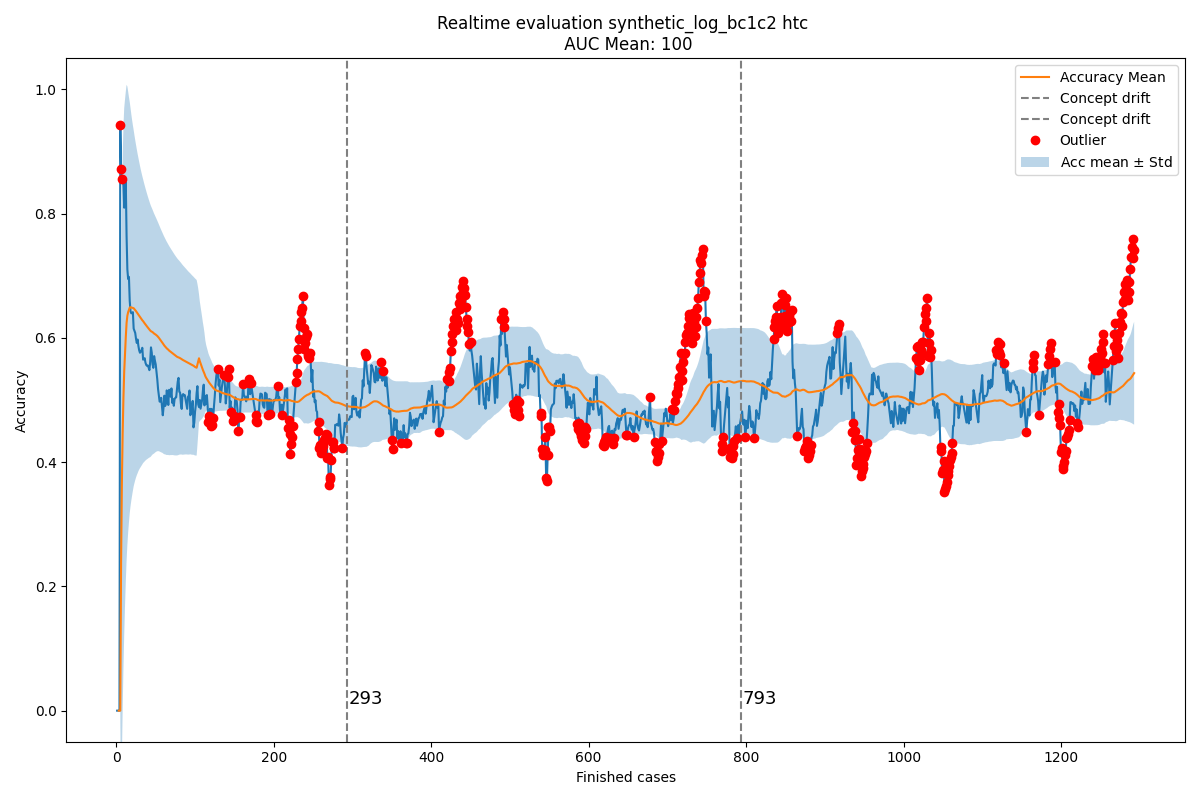

Data behind this chart, as committed beside it:
Acc mean, Acc std, New observation, Normality, Time, prefix_2, prefix_3, prefix_4, prefix_5, prefix_6, prefix_7, prefix_8, prefix_9, prefix_10, prefix_11, prefix_12, prefix_13, prefix_14, prefix_15, prefix_16, prefix_17, prefix_18
0.0, 0.0, 0.0, True, 2004-02-19 11:26:53, 0.0, 0.0, 0.0, 0.0, 0.0, 0.0, 0.0, 0.0, 0.0, 0.0, 0.0, 0, 0, 0, 0, 0, 0
, , 0.0, True, 2004-02-19 12:16:18, 0.0, 0.0, 0.0, 0.0, 0.0, 0.0, 0.0, 0.0, 0.0, 0.0, 0.0, 0, 0, 0, 0, 0, 0
0.0, 0.0, 0.0, True, 2004-02-19 12:48:29, 0.0, 0.0, 0.0, 0.0, 0.0, 0.0, 0.0, 0.0, 0.0, 0.0, 0.0, 0, 0, 0, 0, 0, 0
0.0, 0.0, 0.0, True, 2004-02-19 14:11:51, 0.0, 0.0, 0.0, 0.0, 0.0, 0.0, 0.0, 0.0, 0.0, 0.0, 0.0, 0, 0, 0, 0, 0, 0
0.0, 0.0, 0.9432, False, 2004-02-19 14:36:16, 0.375, 1.0, 1.0, 1.0, 1.0, 1.0, 1.0, 1.0, 1.0, 1.0, 1.0, 0, 0, 0, 0, 0, 0
0.2358, 0.4084, 0.8727, False, 2004-02-19 15:01:30, 0.3, 0.8, 0.9, 0.9, 0.9, 0.9, 0.9, 1.0, 1.0, 1.0, 1.0, 0, 0, 0, 0, 0, 0
0.3632, 0.4454, 0.8561, False, 2004-02-19 16:24:30, 0.25, 0.6667, 0.8333, 0.9167, 0.9167, 0.9167, 0.9167, 1.0, 1.0, 1.0, 1.0, 0, 0, 0, 0, 0, 0
0.4453, 0.4461, 0.8506, True, 2004-02-19 16:56:35, 0.2143, 0.5714, 0.8571, 0.9286, 0.9286, 0.9286, 0.9286, 1.0, 1.0, 1.0, 1.0, 0, 0, 0, 0, 0, 0
0.5032, 0.4367, 0.8466, True, 2004-02-19 17:41:38, 0.1875, 0.5, 0.875, 0.9375, 0.9375, 0.9375, 0.9375, 1.0, 1.0, 1.0, 1.0, 0, 0, 0, 0, 0, 0
0.5462, 0.424, 0.8097, True, 2004-02-20 10:18:41, 0.2812, 0.5, 0.75, 0.7812, 0.8438, 0.8438, 0.9062, 1.0, 1.0, 1.0, 1.0, 0, 0, 0, 0, 0, 0
0.5754, 0.4082, 0.8352, True, 2004-02-20 12:10:01, 0.4375, 0.5833, 0.75, 0.8125, 0.8542, 0.8542, 0.8958, 1.0, 1.0, 1.0, 1.0, 0, 0, 0, 0, 0, 0
0.6014, 0.395, 0.8509, True, 2004-02-20 12:21:02, 0.5469, 0.625, 0.75, 0.8281, 0.8594, 0.8594, 0.8906, 1.0, 1.0, 1.0, 1.0, 0, 0, 0, 0, 0, 0
0.6241, 0.3834, 0.7639, True, 2004-02-20 12:35:28, 0.4861, 0.5556, 0.6944, 0.7639, 0.7917, 0.7917, 0.8194, 0.875, 0.875, 0.875, 0.875, 0, 0, 0, 0, 0, 0
0.6357, 0.3691, 0.7102, True, 2004-02-20 12:43:34, 0.4375, 0.5, 0.65, 0.7125, 0.7625, 0.7625, 0.7875, 0.8, 0.8, 0.8, 0.8, 0, 0, 0, 0, 0, 0
0.6415, 0.3552, 0.6948, True, 2004-02-20 13:12:00, 0.3977, 0.4773, 0.6364, 0.6932, 0.7386, 0.7386, 0.7614, 0.8, 0.8, 0.8, 0.8, 0, 0, 0, 0, 0, 0
0.6453, 0.3426, 0.6983, True, 2004-02-20 13:26:46, 0.4455, 0.4909, 0.6182, 0.7, 0.7364, 0.7364, 0.7545, 0.8, 0.8, 0.8, 0.8, 0, 0, 0, 0, 0, 0
0.6488, 0.3312, 0.6598, True, 2004-02-20 13:28:01, 0.4083, 0.45, 0.5833, 0.6583, 0.6917, 0.7083, 0.725, 0.7333, 0.7667, 0.7667, 0.7667, 0, 0, 0, 0, 0, 0
0.6495, 0.3207, 0.6429, True, 2004-02-20 15:06:42, 0.3769, 0.4154, 0.5692, 0.6385, 0.6846, 0.7, 0.7154, 0.7143, 0.7429, 0.7429, 0.7714, 0, 0, 0, 0, 0, 0
0.6491, 0.3111, 0.6396, True, 2004-02-20 15:30:19, 0.3643, 0.4143, 0.5714, 0.6357, 0.6786, 0.6929, 0.7071, 0.7143, 0.7429, 0.7429, 0.7714, 0, 0, 0, 0, 0, 0
0.6486, 0.3024, 0.6406, True, 2004-02-20 15:35:37, 0.3667, 0.4133, 0.5733, 0.6333, 0.6733, 0.6867, 0.7, 0.725, 0.75, 0.75, 0.775, 0, 0, 0, 0, 0, 0
0.6482, 0.2943, 0.6415, True, 2004-02-20 15:42:02, 0.3688, 0.4125, 0.575, 0.6312, 0.6688, 0.6937, 0.7062, 0.725, 0.75, 0.75, 0.775, 0, 0, 0, 0, 0, 0
0.6478, 0.2869, 0.6151, True, 2004-02-20 15:55:32, 0.3802, 0.4062, 0.5521, 0.6094, 0.6406, 0.6615, 0.6823, 0.6875, 0.7083, 0.7083, 0.7292, 0, 0, 0, 0, 0, 0
0.6463, 0.28, 0.6118, True, 2004-02-20 16:23:48, 0.3676, 0.402, 0.549, 0.6029, 0.6324, 0.652, 0.6716, 0.6667, 0.7222, 0.7222, 0.7407, 0, 0, 0, 0, 0, 0
0.6447, 0.2737, 0.608, True, 2004-02-20 17:22:15, 0.3824, 0.4034, 0.5378, 0.5924, 0.6345, 0.6513, 0.6765, 0.6508, 0.7143, 0.7143, 0.7302, 0, 0, 0, 0, 0, 0
0.6431, 0.2678, 0.5985, True, 2004-02-20 17:25:48, 0.3611, 0.3889, 0.5238, 0.5754, 0.623, 0.6389, 0.6627, 0.6508, 0.7143, 0.7143, 0.7302, 0, 0, 0, 0, 0, 0
0.6412, 0.2623, 0.5919, True, 2004-02-20 17:50:41, 0.3496, 0.3759, 0.5188, 0.5677, 0.6128, 0.6278, 0.6579, 0.6429, 0.7, 0.7143, 0.7429, 0, 0, 0, 0, 0, 0
0.6393, 0.2572, 0.5975, True, 2004-02-23 10:31:20, 0.3651, 0.3816, 0.5197, 0.5691, 0.6217, 0.6349, 0.6678, 0.65, 0.7, 0.7125, 0.75, 0, 0, 0, 0, 0, 0
0.6377, 0.2523, 0.5872, True, 2004-02-23 11:10:59, 0.3469, 0.3625, 0.5062, 0.5531, 0.6031, 0.6219, 0.6531, 0.65, 0.7, 0.7125, 0.75, 0, 0, 0, 0, 0, 0
0.6358, 0.2478, 0.5801, True, 2004-02-23 11:26:02, 0.3304, 0.3512, 0.494, 0.5446, 0.5923, 0.6101, 0.6458, 0.65, 0.7, 0.7125, 0.75, 0, 0, 0, 0, 0, 0
0.6338, 0.2435, 0.5762, True, 2004-02-23 12:04:11, 0.321, 0.3409, 0.4886, 0.5369, 0.5881, 0.6051, 0.6449, 0.65, 0.7, 0.7125, 0.75, 0, 0, 0, 0, 0, 0
0.6318, 0.2395, 0.5779, True, 2004-02-23 12:16:10, 0.3152, 0.337, 0.4891, 0.5353, 0.5897, 0.606, 0.644, 0.6477, 0.7159, 0.7273, 0.75, 0, 0, 0, 0, 0, 0
0.63, 0.2357, 0.5802, True, 2004-02-23 12:22:13, 0.3177, 0.3438, 0.4948, 0.5391, 0.5911, 0.6068, 0.6484, 0.6477, 0.7159, 0.7273, 0.75, 0, 0, 0, 0, 0, 0
0.6284, 0.232, 0.5842, True, 2004-02-23 12:32:54, 0.325, 0.35, 0.5, 0.5425, 0.5975, 0.6125, 0.6575, 0.6477, 0.7159, 0.7273, 0.75, 0, 0, 0, 0, 0, 0
0.627, 0.2285, 0.5651, True, 2004-02-23 13:08:10, 0.3244, 0.3422, 0.4756, 0.5222, 0.5711, 0.5933, 0.6333, 0.6162, 0.697, 0.7071, 0.7333, 0, 0, 0, 0, 0, 0
0.6252, 0.2253, 0.5659, True, 2004-02-23 13:09:42, 0.3162, 0.3376, 0.4744, 0.5192, 0.5705, 0.5919, 0.6303, 0.6111, 0.7037, 0.7222, 0.7475, 0, 0, 0, 0, 0, 0
0.6234, 0.2222, 0.5674, True, 2004-02-23 13:19:16, 0.3169, 0.3416, 0.4774, 0.5206, 0.57, 0.5947, 0.6358, 0.6111, 0.7037, 0.7222, 0.7475, 0, 0, 0, 0, 0, 0
0.6218, 0.2192, 0.5601, True, 2004-02-23 14:59:07, 0.3185, 0.337, 0.463, 0.513, 0.5574, 0.5796, 0.6315, 0.6083, 0.7, 0.7167, 0.7364, 0, 0, 0, 0, 0, 0
0.6201, 0.2163, 0.5566, True, 2004-02-23 15:24:40, 0.3107, 0.3286, 0.4571, 0.5089, 0.5518, 0.5768, 0.6268, 0.6083, 0.7, 0.7167, 0.7364, 0, 0, 0, 0, 0, 0
0.6184, 0.2136, 0.5551, True, 2004-02-23 15:29:21, 0.3069, 0.3276, 0.4552, 0.5052, 0.55, 0.5741, 0.6259, 0.6083, 0.7, 0.7167, 0.7364, 0, 0, 0, 0, 0, 0
0.6167, 0.2111, 0.5556, True, 2004-02-23 16:19:12, 0.3067, 0.3267, 0.4567, 0.505, 0.5517, 0.575, 0.6283, 0.6083, 0.7, 0.7167, 0.7364, 0, 0, 0, 0, 0, 0
0.6151, 0.2086, 0.5523, True, 2004-02-23 16:36:50, 0.3061, 0.3273, 0.4485, 0.4985, 0.5409, 0.5773, 0.6258, 0.6061, 0.697, 0.7121, 0.7355, 0, 0, 0, 0, 0, 0
0.6136, 0.2062, 0.5481, True, 2004-02-23 17:09:08, 0.2991, 0.3196, 0.4428, 0.4912, 0.5352, 0.5704, 0.6202, 0.6061, 0.697, 0.7121, 0.7355, 0, 0, 0, 0, 0, 0
0.612, 0.2039, 0.5615, True, 2004-02-23 17:19:46, 0.3185, 0.3387, 0.457, 0.5094, 0.5524, 0.5874, 0.6358, 0.6181, 0.7014, 0.7153, 0.7424, 0, 0, 0, 0, 0, 0
0.6108, 0.2016, 0.5848, True, 2004-02-23 17:40:09, 0.3561, 0.3722, 0.4864, 0.5372, 0.5769, 0.6092, 0.6563, 0.6346, 0.7179, 0.7308, 0.7552, 0, 0, 0, 0, 0, 0
0.6102, 0.1993, 0.5763, True, 2004-02-24 11:20:02, 0.345, 0.3606, 0.4736, 0.5228, 0.5637, 0.595, 0.6406, 0.6346, 0.7179, 0.7308, 0.7552, 0, 0, 0, 0, 0, 0
0.6094, 0.1971, 0.5575, True, 2004-02-24 12:27:21, 0.3345, 0.3497, 0.4615, 0.5117, 0.5513, 0.5839, 0.6282, 0.6095, 0.6864, 0.6982, 0.7179, 0, 0, 0, 0, 0, 0
0.6083, 0.195, 0.5519, True, 2004-02-24 12:31:14, 0.3247, 0.3394, 0.4548, 0.5034, 0.5419, 0.5758, 0.6188, 0.6095, 0.6864, 0.6982, 0.7179, 0, 0, 0, 0, 0, 0
0.607, 0.1931, 0.5707, True, 2004-02-24 13:41:15, 0.3519, 0.3655, 0.4748, 0.5263, 0.562, 0.5935, 0.6334, 0.6264, 0.6978, 0.7143, 0.7321, 0, 0, 0, 0, 0, 0
0.6063, 0.1911, 0.5635, True, 2004-02-24 13:47:09, 0.3418, 0.3551, 0.4633, 0.5153, 0.55, 0.5806, 0.6214, 0.6264, 0.6978, 0.7143, 0.7321, 0, 0, 0, 0, 0, 0
0.6054, 0.1892, 0.5575, True, 2004-02-24 13:59:40, 0.3323, 0.3452, 0.4524, 0.505, 0.5407, 0.5724, 0.6141, 0.6264, 0.6978, 0.7143, 0.7321, 0, 0, 0, 0, 0, 0
0.6044, 0.1873, 0.5462, True, 2004-02-24 14:06:48, 0.3323, 0.3175, 0.4306, 0.4851, 0.5208, 0.5546, 0.5962, 0.6264, 0.6978, 0.7143, 0.7321, 0, 0, 0, 0, 0, 0
0.6032, 0.1856, 0.5334, True, 2004-02-24 14:30:09, 0.3075, 0.2956, 0.4107, 0.4653, 0.503, 0.5367, 0.5784, 0.6264, 0.6978, 0.7143, 0.7321, 0, 0, 0, 0, 0, 0
0.6019, 0.1841, 0.5178, True, 2004-02-24 15:52:15, 0.2847, 0.2738, 0.3909, 0.4474, 0.4851, 0.5188, 0.5645, 0.6173, 0.6888, 0.7041, 0.7198, 0, 0, 0, 0, 0, 0
0.6002, 0.1826, 0.5071, True, 2004-02-24 15:52:48, 0.2639, 0.252, 0.373, 0.4315, 0.4712, 0.505, 0.5526, 0.6143, 0.6857, 0.7048, 0.7245, 0, 0, 0, 0, 0, 0
0.5985, 0.1814, 0.4974, True, 2004-02-24 16:07:02, 0.2848, 0.2744, 0.3306, 0.3909, 0.4345, 0.4699, 0.5218, 0.6205, 0.6875, 0.7187, 0.7381, 0, 0, 0, 0, 0, 0
0.5966, 0.1802, 0.4979, True, 2004-02-24 16:29:24, 0.2669, 0.2778, 0.3313, 0.3968, 0.4444, 0.4782, 0.5317, 0.6208, 0.6833, 0.7125, 0.7333, 0, 0, 0, 0, 0, 0
0.5948, 0.179, 0.5036, True, 2004-02-24 17:05:21, 0.2657, 0.3029, 0.3543, 0.3943, 0.4438, 0.4781, 0.5314, 0.6289, 0.6875, 0.7148, 0.7375, 0, 0, 0, 0, 0, 0
0.5932, 0.1778, 0.4892, True, 2004-02-24 17:57:15, 0.239, 0.2781, 0.3333, 0.3733, 0.421, 0.4571, 0.5105, 0.6289, 0.6875, 0.7148, 0.7375, 0, 0, 0, 0, 0, 0
0.5914, 0.1768, 0.4755, True, 2004-02-24 17:58:45, 0.2162, 0.2571, 0.3105, 0.3505, 0.4, 0.4362, 0.4914, 0.6289, 0.6875, 0.7148, 0.7375, 0, 0, 0, 0, 0, 0
0.5894, 0.1759, 0.4884, True, 2004-02-25 10:04:27, 0.2312, 0.2738, 0.3294, 0.375, 0.4266, 0.4663, 0.5258, 0.6213, 0.6801, 0.7059, 0.7375, 0, 0, 0, 0, 0, 0
... 1,233 more rows
